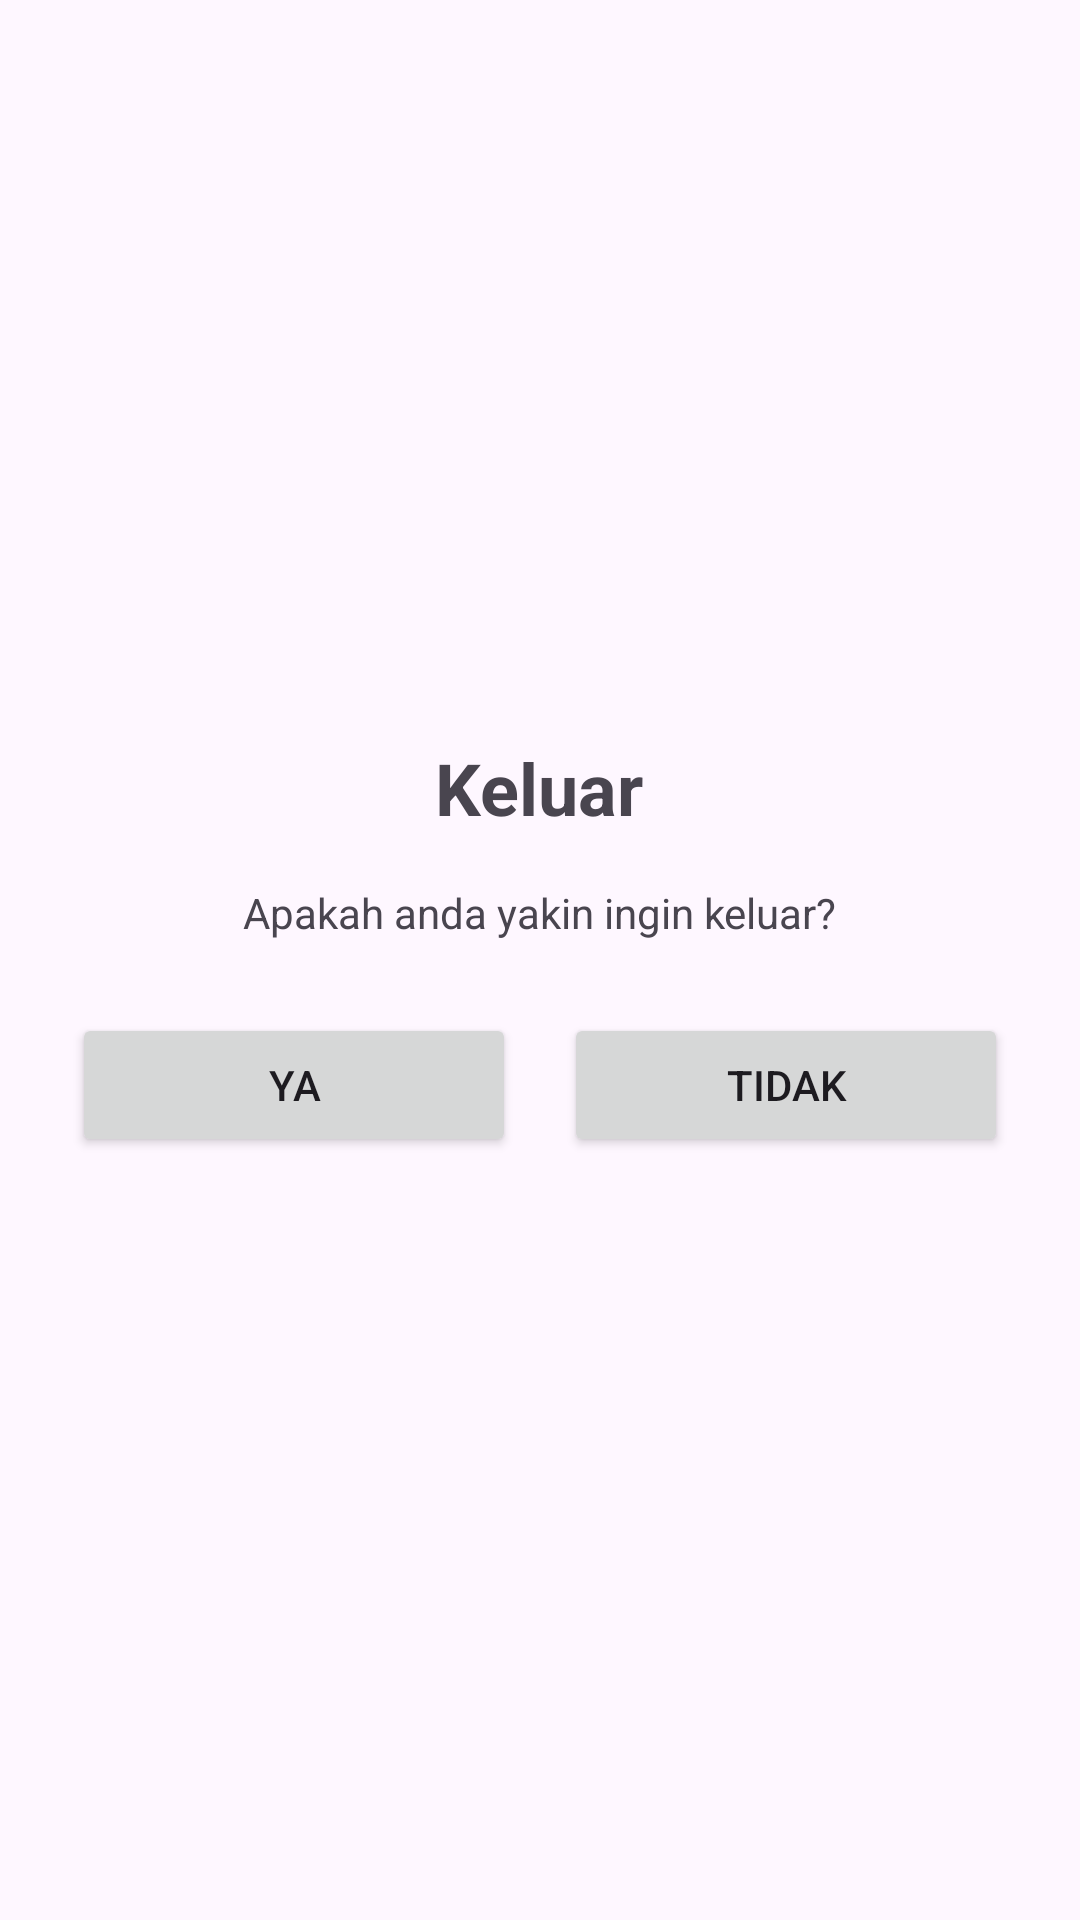

Reconstruct the res/layout file that produces this screen, plus the resources it refers to.
<!-- AndroidManifest.xml: application theme Theme.TugasMyTabLayoutApp -->
<!-- res/layout/dialog_exit.xml -->
<?xml version="1.0" encoding="utf-8"?>
<LinearLayout xmlns:android="http://schemas.android.com/apk/res/android"
    android:layout_width="match_parent"
    android:layout_height="wrap_content"
    android:gravity="center"
    android:padding="16dp"
    android:orientation="vertical"
    >
    <TextView
        android:layout_width="wrap_content"
        android:layout_height="wrap_content"
        android:textStyle="bold"
        android:textSize="24sp"
        android:text="Keluar"/>

    <TextView
        android:layout_width="wrap_content"
        android:layout_height="wrap_content"
        android:layout_marginTop="16dp"
        android:text="Apakah anda yakin ingin keluar?"/>


    <LinearLayout
        android:layout_width="match_parent"
        android:layout_height="wrap_content"
        android:layout_marginTop="16dp"
        android:orientation="horizontal">
        <Button
            android:id="@+id/btn_yes"
            android:layout_width="wrap_content"
            android:layout_height="wrap_content"
            android:layout_margin="8dp"
            android:layout_weight="1"
            android:text="Ya"/>
        <Button
            android:id="@+id/btn_no"
            android:layout_width="wrap_content"
            android:layout_height="wrap_content"
            android:layout_margin="8dp"
            android:layout_weight="1"
            android:text="Tidak"/>
    </LinearLayout>
</LinearLayout>
<!-- resources referenced by this layout -->
<resources>
  <style name="Theme.TugasMyTabLayoutApp" parent="Base.Theme.TugasMyTabLayoutApp" />
  <style name="Base.Theme.TugasMyTabLayoutApp" parent="Theme.Material3.DayNight.NoActionBar">
          
          
      </style>
</resources>
